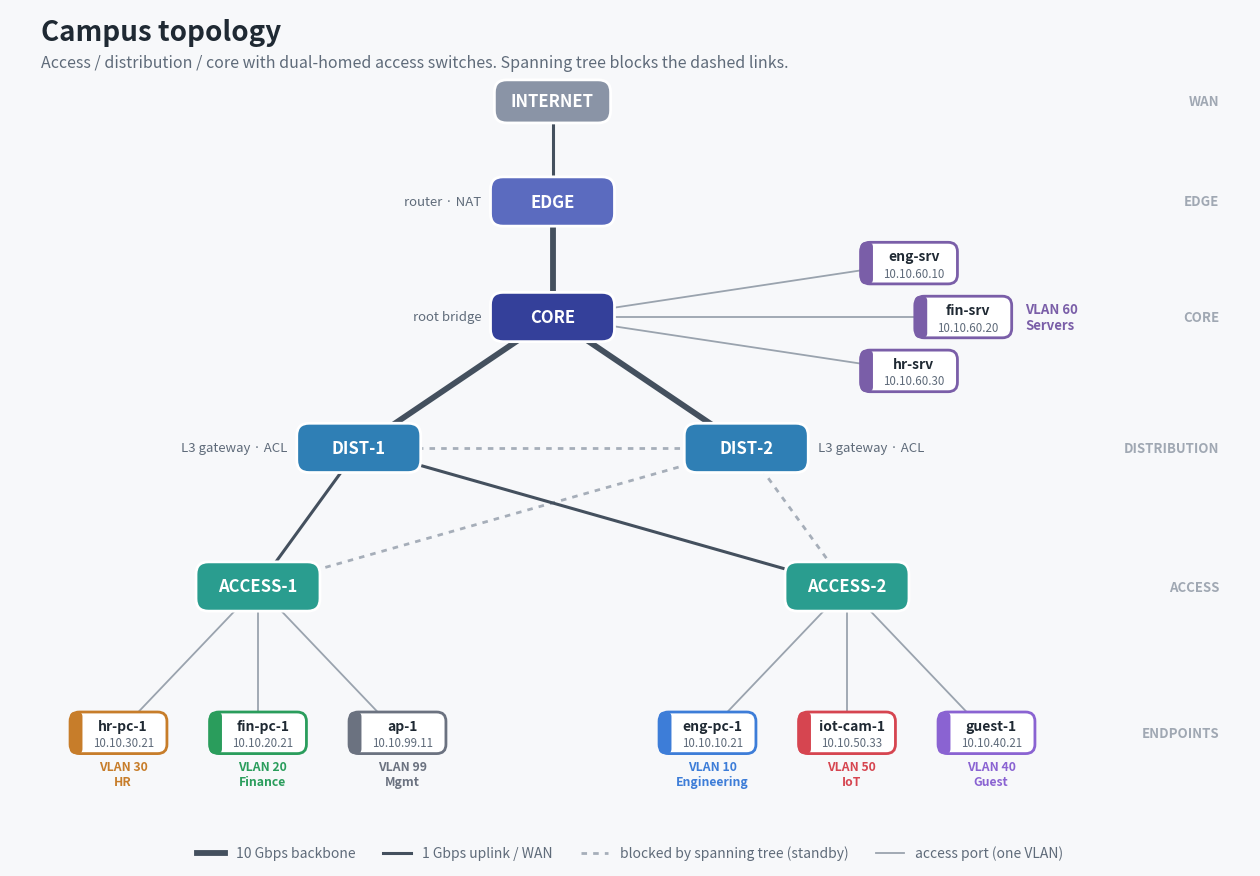

Here is the Python script that generated this plot: (Note: this script raises an exception after producing the figure.)
"""Draws docs/topology.png. Run from the project root: python docs/diagram_topology.py"""
import matplotlib
matplotlib.use("Agg")
import matplotlib.pyplot as plt
from matplotlib.lines import Line2D
from matplotlib.patches import FancyBboxPatch

BG, INK, MUTED, LINK = "#f7f8fa", "#1f2933", "#5f6b7a", "#44505e"
LAYER = {"wan": "#8a94a6", "edge": "#5b6bbf", "core": "#34409a", "dist": "#2f7fb5", "access": "#2a9d8f"}
VLAN = {10: ("Engineering", "#3d7dd8"), 20: ("Finance", "#2a9d5c"), 30: ("HR", "#c77d2a"),
        40: ("Guest", "#8a63d2"), 50: ("IoT", "#d64550"), 60: ("Servers", "#7a5ea8"), 99: ("Mgmt", "#6b7280")}

# name: (x, y, layer, label under name)
INFRA = {
    "INTERNET": (70, 92, "wan", ""), "EDGE": (70, 79, "edge", "router · NAT"),
    "CORE": (70, 64, "core", "root bridge"), "DIST-1": (45, 47, "dist", "L3 gateway · ACL"),
    "DIST-2": (95, 47, "dist", "L3 gateway · ACL"), "ACCESS-1": (32, 29, "access", ""),
    "ACCESS-2": (108, 29, "access", ""),
}
HOSTS = {  # name: (x, y, vlan, ip, switch)
    "hr-pc-1": (14, 10, 30, "10.10.30.21", "ACCESS-1"), "fin-pc-1": (32, 10, 20, "10.10.20.21", "ACCESS-1"),
    "ap-1": (50, 10, 99, "10.10.99.11", "ACCESS-1"), "eng-pc-1": (90, 10, 10, "10.10.10.21", "ACCESS-2"),
    "iot-cam-1": (108, 10, 50, "10.10.50.33", "ACCESS-2"), "guest-1": (126, 10, 40, "10.10.40.21", "ACCESS-2"),
    "eng-srv": (116, 71, 60, "10.10.60.10", "CORE"), "fin-srv": (123, 64, 60, "10.10.60.20", "CORE"),
    "hr-srv": (116, 57, 60, "10.10.60.30", "CORE"),
}
LINKS = [  # a, b, style: wan | backbone | uplink | blocked
    ("INTERNET", "EDGE", "wan"), ("EDGE", "CORE", "backbone"), ("CORE", "DIST-1", "backbone"),
    ("CORE", "DIST-2", "backbone"), ("DIST-1", "DIST-2", "blocked"), ("ACCESS-1", "DIST-1", "uplink"),
    ("ACCESS-1", "DIST-2", "blocked"), ("ACCESS-2", "DIST-1", "uplink"), ("ACCESS-2", "DIST-2", "blocked"),
]
STYLE = {"wan": dict(lw=2.2, ls="-", c=LINK), "backbone": dict(lw=4.2, ls="-", c=LINK),
         "uplink": dict(lw=2.2, ls="-", c=LINK), "blocked": dict(lw=2.0, ls=(0, (2, 2.2)), c="#a6aeb9"),
         "port": dict(lw=1.3, ls="-", c="#9aa3ae")}

fig, ax = plt.subplots(figsize=(16, 11), dpi=150)
fig.patch.set_facecolor(BG)
ax.set_xlim(0, 160); ax.set_ylim(-6, 104); ax.axis("off")
ax.text(4, 101, "Campus topology", fontsize=20, weight="bold", color=INK, va="center")
ax.text(4, 97, "Access / distribution / core with dual-homed access switches. Spanning tree blocks the dashed links.",
        fontsize=11.5, color=MUTED, va="center")

pos = {n: (x, y) for n, (x, y, *_) in INFRA.items()} | {n: (x, y) for n, (x, y, *_) in HOSTS.items()}
for a, b, style in LINKS:
    (x0, y0), (x1, y1) = pos[a], pos[b]
    ax.plot([x0, x1], [y0, y1], zorder=1, solid_capstyle="round", **STYLE[style])
for h, (x, y, vlan, ip, sw) in HOSTS.items():
    (x0, y0) = pos[sw]
    ax.plot([x0, x], [y0, y], zorder=1, **STYLE["port"])

for name, (x, y, layer, sub) in INFRA.items():
    w, h = (16, 6.4) if name != "INTERNET" else (15, 5.6)
    ax.add_patch(FancyBboxPatch((x - w / 2, y - h / 2), w, h, boxstyle="round,pad=0,rounding_size=1.6",
                                fc=LAYER[layer], ec="white", lw=2, zorder=3))
    ax.text(x, y, name, ha="center", va="center", color="white", fontsize=12, weight="bold", zorder=4)
    if sub:
        side = -1 if x <= 70 else 1
        ax.text(x + side * 9.2, y, sub, ha="right" if side < 0 else "left", va="center",
                fontsize=9.5, color=MUTED, zorder=4)

for name, (x, y, vlan, ip, sw) in HOSTS.items():
    vname, color = VLAN[vlan]
    w, h = 12.5, 5.4
    ax.add_patch(FancyBboxPatch((x - w / 2, y - h / 2), w, h, boxstyle="round,pad=0,rounding_size=1.2",
                                fc="white", ec=color, lw=2, zorder=3))
    ax.add_patch(FancyBboxPatch((x - w / 2, y - h / 2), 1.6, h, boxstyle="round,pad=0,rounding_size=0.6",
                                fc=color, ec="none", zorder=4))
    ax.text(x + 0.6, y + 0.9, name, ha="center", va="center", fontsize=10, weight="bold", color=INK, zorder=5)
    ax.text(x + 0.6, y - 1.3, ip, ha="center", va="center", fontsize=8.3, color=MUTED, zorder=5)
    if vlan != 60:
        ax.text(x + 0.6, y - 5.4, f"VLAN {vlan}\n{vname}", ha="center", va="center", fontsize=8.8,
                color=color, weight="bold", linespacing=1.2)
ax.text(131, 64, "VLAN 60\nServers", ha="left", va="center", fontsize=9.5, color=VLAN[60][1], weight="bold")

for y, label in [(92, "WAN"), (79, "EDGE"), (64, "CORE"), (47, "DISTRIBUTION"), (29, "ACCESS"), (10, "ENDPOINTS")]:
    ax.text(156, y, label, ha="right", va="center", fontsize=9.5, color="#a0a8b3", weight="bold")

legend = [Line2D([0], [0], color=LINK, lw=4.2, label="10 Gbps backbone"),
          Line2D([0], [0], color=LINK, lw=2.2, label="1 Gbps uplink / WAN"),
          Line2D([0], [0], color="#a6aeb9", lw=2, ls=(0, (2, 2.2)), label="blocked by spanning tree (standby)"),
          Line2D([0], [0], color="#9aa3ae", lw=1.3, label="access port (one VLAN)")]
ax.legend(handles=legend, loc="lower center", bbox_to_anchor=(0.5, -0.02), ncol=4, frameon=False,
          fontsize=10, labelcolor=MUTED)
fig.savefig("docs/topology.png", facecolor=BG, bbox_inches="tight", pad_inches=0.25)
print("Saved docs/topology.png")
